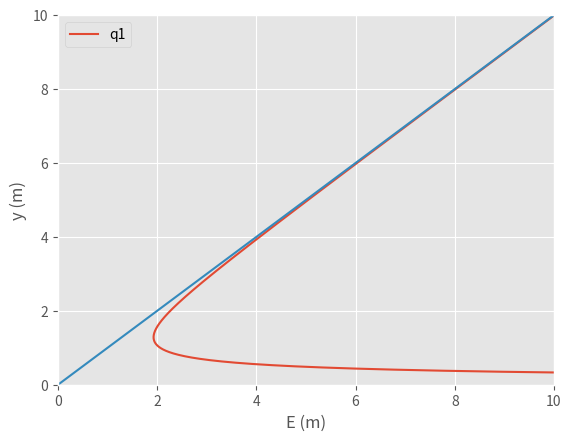

Write Python code to recreate this figure.
# -*- coding: utf-8 -*-
"""
Created on Thu Aug 19 22:25:38 2021

@author: JFGJ
"""

import math
import numpy as np
import sympy as sp
from matplotlib import pyplot as plt
from sympy import *
b, y1, v1, z1, y2, v2, z2, Q, yin, dz2, y3 = symbols('b y1 v1 z1 y2 v2 z2 Q yin dz2 y3')

y1 = 3.8
v1 = 1.2
g = 9.81

dz = 2.3

q = v1*y1

ec1 = Eq(y1+((q**2)/(2*g*y1**2))-dz,y2+((q**2)/(2*g*y2**2)))

y2 = solve(ec1)

round(y2[0],4)
round(y2[1],4)
round(y2[2],4)

y2 = y2[2]

yc = ((q**2)/(g))**(1/3)

Ec = 3/2*yc

ec2 = Eq(Ec + dz,yin+((q**2)/(2*g*yin**2)))

yin = solve(ec2)

round(yin[0],4)
round(yin[1],4)
round(yin[2],4)

print('\n Cambio del nivel del agua debido al represamiento', round(yin[2],4))


ec3 =  Eq(y1+((q**2)/(2*g*y1**2)),Ec+dz2)

dz2 = solve(ec3)


print('\n dz máximo ', dz2)


ec4 = Eq(y1+((q**2)/(2*g*y1**2)),y3+((q**2)/(2*g*y3**2)))

y3 = solve(ec4)

round(y3[0],4), round(y3[1],4), round(y3[2],4)

print('\n profundidad de la lámina de agua vuelve a la altura original', round(y3[2],4))

def grafica5 (qg):

    x = np.linspace(0,10,10)

    yg = np.linspace(0.2,10,5000)
    E = yg + (qg)**2/(2*g*yg**2)    

    plt.style.use('ggplot')
    plt.plot(E,yg,label = 'q1')
    plt.plot(x,x)
    plt.xlabel('E (m)')
    plt.ylabel('y (m)')
    plt.xlim(0,10)
    plt.ylim(0,10)
    plt.legend()
    plt.show()

grafica5(q)
